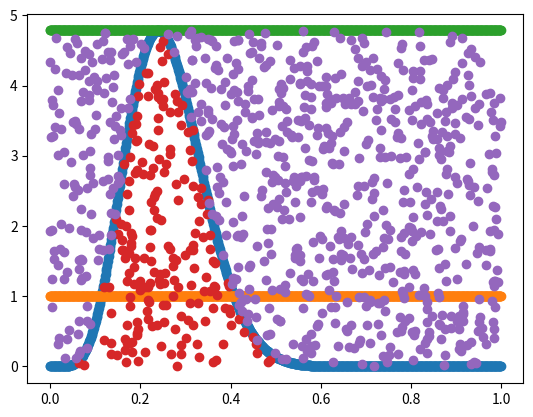

This chart was generated by the following Python code:
# Adapted from here - https://www.jarad.me/teaching/2013/10/03/rejection-sampling

from scipy.special import gamma, factorial
import numpy as np
import matplotlib.pyplot as plt

def target_dsns(x, alpha, beta):
    value = (alpha-1)*np.log(x)+(beta-1)*np.log(1-x)-np.log(gamma(alpha))-np.log(gamma(beta))+np.log(gamma(alpha+beta))
    return np.exp(value)
def proposal_dsns(b, a):
    return np.exp(np.log(1) - np.log(b-a))

def M(alpha, beta):
    value =  target_dsns(((alpha-1)/(alpha+beta-2)),alpha, beta)
    return value

alpha = 7
beta = 20
a = 0
b = 1
uniform_values = np.asarray(np.random.uniform(0,1,1000))
x_values = np.asarray(np.random.uniform(0,1,1000))
accept_vals = []
reject_vals = []
for count, x in enumerate(x_values):

    if uniform_values[count]<=target_dsns(x, alpha, beta)/(M(alpha, beta)*proposal_dsns(b, a)):
        accept_vals.append((x,M(alpha, beta)*uniform_values[count]))
    else:
        reject_vals.append((x, M(alpha, beta)*uniform_values[count]))

x1, y1 = zip(*accept_vals)
x2, y2 = zip(*reject_vals)
plotting_vals = np.linspace(0.0001, .999, 1000)
proposal_vals = []
plt.scatter(plotting_vals, target_dsns(plotting_vals, alpha, beta))
plt.scatter(plotting_vals, [proposal_dsns(b,a)]*len(plotting_vals))
plt.scatter(plotting_vals, [M(alpha, beta)*proposal_dsns(b,a)]*len(plotting_vals))
plt.scatter(x1, y1)
plt.scatter(x2, y2)
plt.show()

